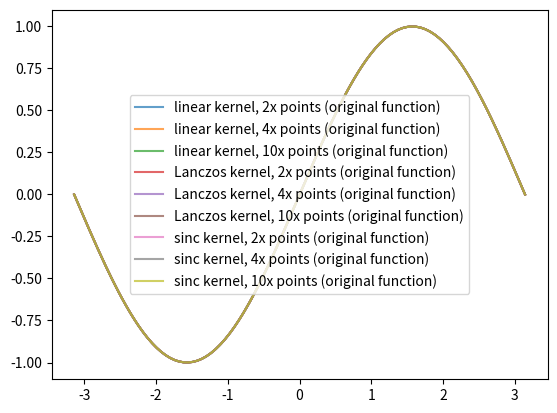
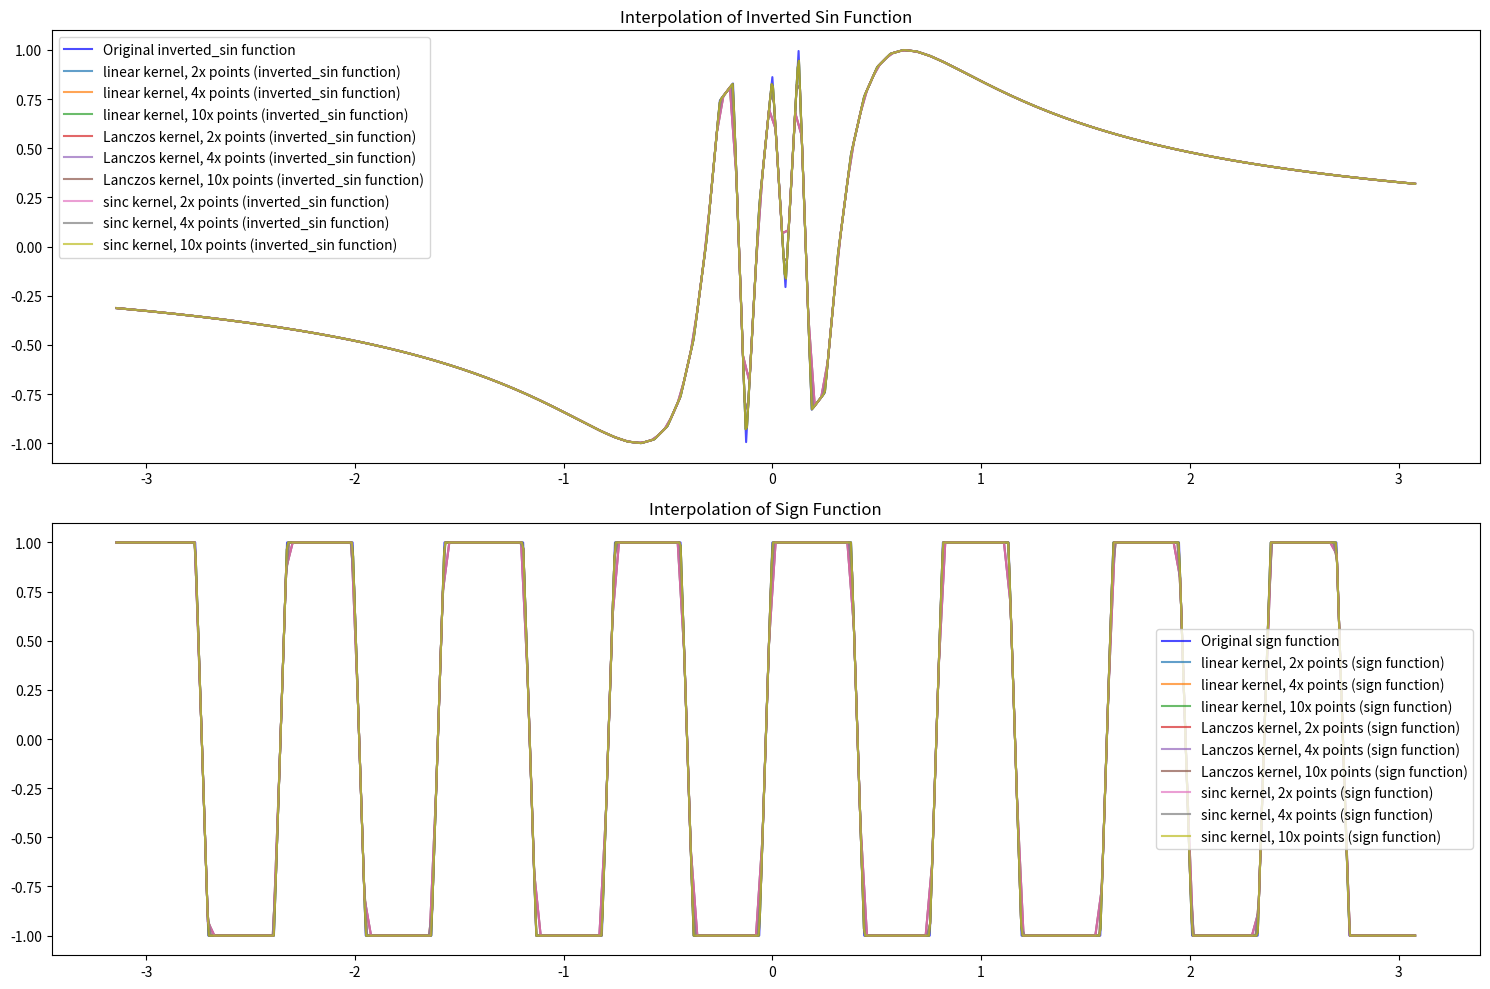

The script that saved these images, in order:
# This is a sample Python script.

# Press Shift+F10 to execute it or replace it with your code.
# Press Double Shift to search everywhere for classes, files, tool windows, actions, and settings.


import numpy as np
import matplotlib.pyplot as plt
from scipy.signal import convolve

# Definicje funkcji
def simplesin(x):
    return np.sin(x)

def inverted_sin(x):
    return np.sin(np.power(x, -1))

def sign(x):
    return np.sign(np.sin(8 * x))

# Zmodyfikowana funkcja do interpolacji z użyciem jądra liniowego
def interpolate_function(x, y, kernel, multiplier):
    x_new = np.linspace(x.min(), x.max(), len(x) * multiplier)
    y_new = np.zeros_like(x_new)

    # Zastosowanie konwolucji dla każdego punktu
    for i, xi in enumerate(x_new):
        kernel_scaled = scale_and_shift_kernel(kernel, xi, x)
        y_new[i] = np.sum(y * kernel_scaled) / np.sum(kernel_scaled)

    return x_new, y_new

# Funkcja do skalowania i przesuwania jądra
def scale_and_shift_kernel(kernel, xi, x):
    # Tutaj używam prostego jądra liniowego
    kernel_width = x[1] - x[0]
    distances = np.abs(x - xi)
    kernel_scaled = np.maximum(0, 1 - distances / kernel_width)
    return kernel_scaled

# Definicja jądra Lanczosa
def lanczos_kernel(a):
    def kernel(x):
        if x == 0:
            return 1
        elif -a < x < a:
            return a * np.sin(np.pi * x) * np.sin(np.pi * x / a) / (np.pi ** 2 * x ** 2)
        else:
            return 0
    return np.vectorize(kernel)

# Definicja jądra sinc
def sinc_kernel(a):
    def kernel(x):
        if x == 0:
            return 1
        else:
            return np.sinc(x / a)
    return np.vectorize(kernel)

# Parametry
N = 100
multipliers = [2, 4, 10]
a = 3  # parametr dla jąder Lanczosa i sinc

# Dane wejściowe
x_original = np.linspace(-np.pi, np.pi, N)
y_original = simplesin(x_original)

# Wykresy dla różnych jąder
kernels = [('linear', np.ones(3)), ('Lanczos', lanczos_kernel(a)(np.arange(-a, a+1))), ('sinc', sinc_kernel(a)(np.linspace(-a, a, 2*a+1)))]
for kernel_name, kernel in kernels:
    for multiplier in multipliers:
        x_interpolate, y_interpolate = interpolate_function(x_original, y_original, kernel, multiplier)
        mse_original = np.mean((simplesin(x_interpolate) - y_interpolate)**2)
        print(f'MSE for {kernel_name} kernel with {multiplier} times more points (original function): {mse_original}')
        plt.plot(x_interpolate, y_interpolate, label=f'{kernel_name} kernel, {multiplier}x points (original function)', alpha=0.7)

plt.legend()
plt.show()

# Dane wejściowe
x_original = np.linspace(-np.pi, np.pi, N, endpoint=False)  # Wykluczenie punktu x=0 dla funkcji inverted_sin

# Wykresy dla różnych jąder i funkcji
plt.figure(figsize=(15, 10))

# Funkcja inverted_sin
plt.subplot(2, 1, 1)
y_original_inverted = inverted_sin(x_original)
plt.plot(x_original, y_original_inverted, label='Original inverted_sin function', color='blue', alpha=0.7)

for kernel_name, kernel in kernels:
    for multiplier in multipliers:
        x_interpolate, y_interpolate = interpolate_function(x_original, y_original_inverted, kernel, multiplier)
        mse_inverted = np.mean((inverted_sin(x_interpolate) - y_interpolate)**2)
        print(f'MSE for {kernel_name} kernel with {multiplier} times more points (inverted_sin function): {mse_inverted}')
        plt.plot(x_interpolate, y_interpolate, label=f'{kernel_name} kernel, {multiplier}x points (inverted_sin function)', alpha=0.7)

plt.legend()
plt.title("Interpolation of Inverted Sin Function")

# Funkcja sign
plt.subplot(2, 1, 2)
y_original_sign = sign(x_original)
plt.plot(x_original, y_original_sign, label='Original sign function', color='blue', alpha=0.7)

for kernel_name, kernel in kernels:
    for multiplier in multipliers:
        x_interpolate, y_interpolate = interpolate_function(x_original, y_original_sign, kernel, multiplier)
        mse_sign = np.mean((sign(x_interpolate) - y_interpolate)**2)
        print(f'MSE for {kernel_name} kernel with {multiplier} times more points (sign function): {mse_sign}')
        plt.plot(x_interpolate, y_interpolate, label=f'{kernel_name} kernel, {multiplier}x points (sign function)', alpha=0.7)

plt.legend()
plt.title("Interpolation of Sign Function")

plt.tight_layout()
plt.show()
# See PyCharm help at https://www.jetbrains.com/help/pycharm/
